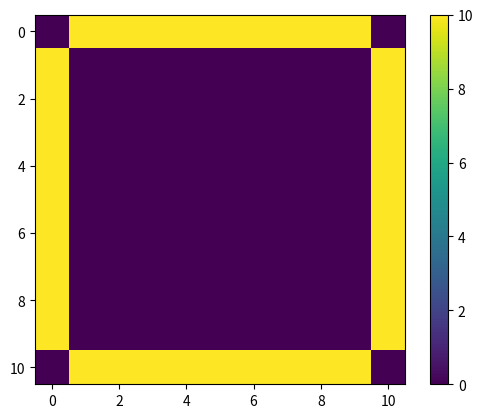
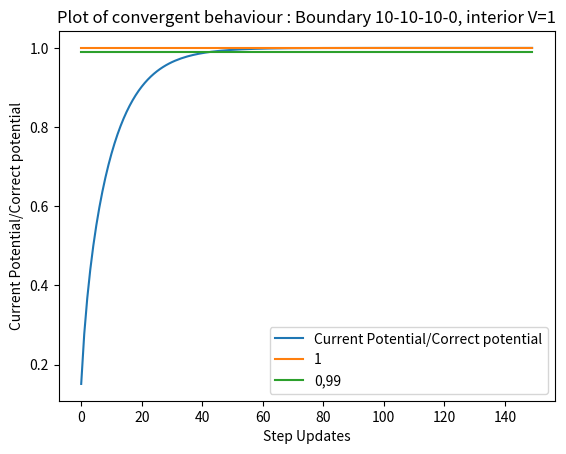

Python code for these plots, in order:
import numpy as np
import matplotlib.pyplot as plt
from matplotlib import animation

L = 10

# The grid is n+1 points along x and y, including boundary points 0 and n
n = 10

# The grid spacing is L/n

# The number of iterations
nsteps = 100
# Initialize the grid to 0
v = np.zeros((n+1, n+1))


# Set the boundary conditions
for i in range(1,n):
    v[0,i] = 10
    v[n,i] = 10
    v[i,0] = 10
    v[i,n] = 10

# Set the interior points
for i in range(1,len(v)-1):
    for j in range(1,len(v[0])-1):
        v[i,j]=0
# Set center potential




fig = plt.figure()
ax = fig.add_subplot(111)
im = ax.imshow(v, cmap=None, interpolation='nearest')
fig.colorbar(im)

Convergce=[]
# checker=1: no checkboard, checker=2: checkerboard (note: n should be even)
checker = 1

# perform one step of relaxation
def relax(n, v, checker):
    for check in range(0,checker):
        for x in range(1,n):
            for y in range(1,n):
                if (x*(n+1) + y) % checker == check:
                    if (x+y)%2==0:
                        v[x,y] = (v[x-1][y] + v[x+1][y] + v[x][y-1] + v[x][y+1])*0.25
       
        for x in range(1,n):
            for y in range(1,n):
                if (x*(n+1) + y) % checker == check:
                    if (x+y)%2==1:
                        v[x,y] = (v[x-1][y] + v[x+1][y] + v[x][y-1] + v[x][y+1])*0.25


        V_tot=810
        SUM=0

        for i in range(1,len(v)-1):

            for j in range(1,len(v[0])-1):
                SUM=SUM+v[i,j]

        print(SUM)

        Convergce.append(SUM/V_tot)

        return v
def update(step):

    global n, v, checker

    # FuncAnimation calls update several times with step=0,
    # so we needs to skip the update with step=0 to get
    # the correct number of steps 
    if step > 0:
        relax(n, v, checker)

    im.set_array(v)
    #print(im)
    return im,

# we generate nsteps+1 frames, because frame=0 is skipped (see above)
anim = animation.FuncAnimation(fig, update, frames=nsteps+1, interval=200, blit=True, repeat=False)
plt.show()

for i in range (150):

    v=relax(n, v, checker)

_1_=[]
_99_=[]
for i in range(0,len(Convergce)):
    _1_.append(1)
    _99_.append(0.99)



plt.figure()
plt.plot(Convergce)
plt.plot(_1_)
plt.plot(_99_)
plt.xlabel("Step Updates")
plt.ylabel("Current Potential/Correct potential")
plt.title("Plot of convergent behaviour : Boundary 10-10-10-0, interior V=1")
plt.legend(["Current Potential/Correct potential","1","0,99"])
plt.show()





